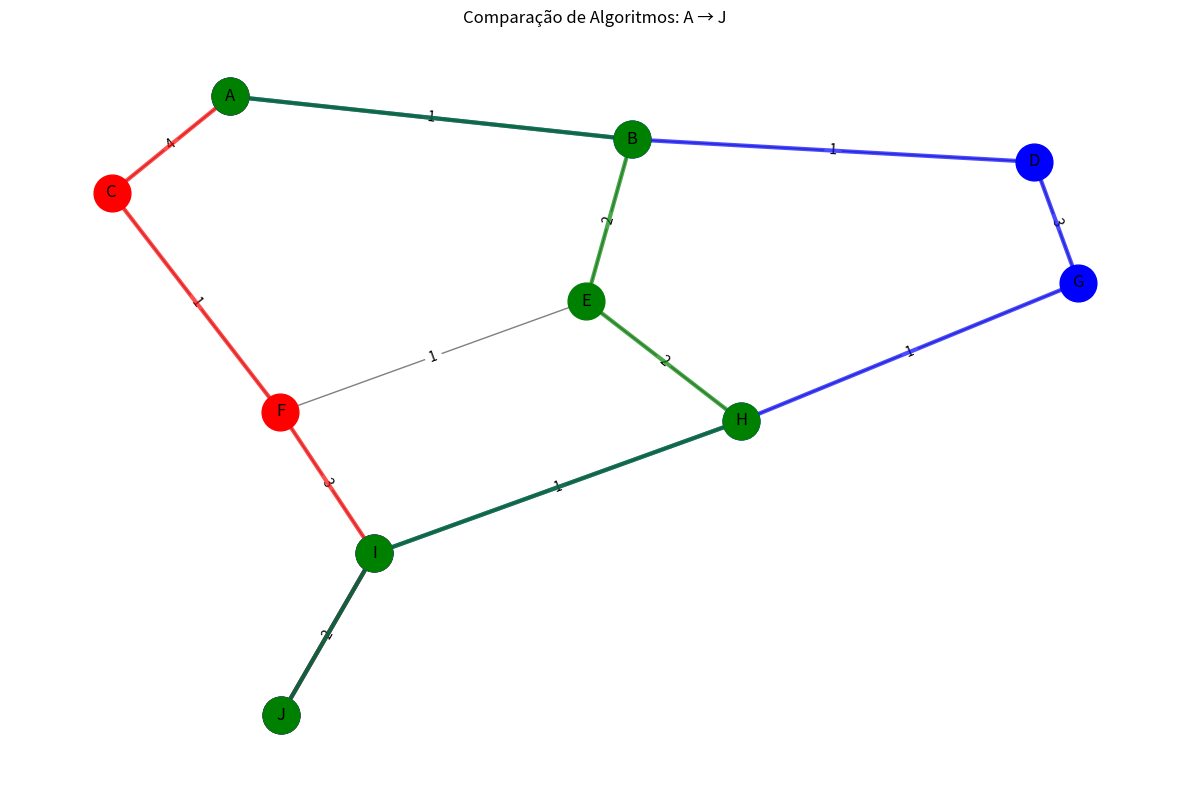

This figure's Python source:
import heapq
import time
from collections import deque
import matplotlib.pyplot as plt
import networkx as nx

class GraphSearch:
    def __init__(self, graph):
        self.graph = graph
    
    def bfs_path(self, start, end):
        """Busca em Largura (BFS) - encontra o caminho mais curto em número de arestas"""
        if start == end:
            return [start]
            
        queue = deque([[start]])
        visited = set([start])
        
        while queue:
            path = queue.popleft()
            node = path[-1]
            
            if node == end:
                return path
            
            for neighbor in self.graph.get(node, []):
                if neighbor not in visited:
                    visited.add(neighbor)
                    new_path = list(path)
                    new_path.append(neighbor)
                    queue.append(new_path)
        
        return None
    
    def dfs_path(self, start, end):
        """Busca em Profundidade (DFS) - encontra um caminho, não necessariamente o mais curto"""
        if start == end:
            return [start]
            
        stack = [[start]]
        visited = set([start])
        
        while stack:
            path = stack.pop()
            node = path[-1]
            
            if node == end:
                return path
            
            for neighbor in reversed(self.graph.get(node, [])):  # reversed para ordem consistente
                if neighbor not in visited:
                    visited.add(neighbor)
                    new_path = list(path)
                    new_path.append(neighbor)
                    stack.append(new_path)
        
        return None
    
    def dijkstra_path(self, start, end, weights):
        """Algoritmo de Dijkstra - encontra o caminho de menor custo"""
        if start == end:
            return [start]
            
        # Inicialização correta - apenas o nó inicial com distância 0
        distances = {start: 0}
        previous = {}
        
        # Fila de prioridade com (distância, nó)
        priority_queue = [(0, start)]
        
        while priority_queue:
            current_distance, current_node = heapq.heappop(priority_queue)
            
            # Se chegamos ao destino, podemos parar
            if current_node == end:
                break
            
            # Se a distância atual é maior que a registrada, pule
            if current_distance > distances.get(current_node, float('inf')):
                continue
            
            # Explorar vizinhos
            for neighbor in self.graph.get(current_node, []):
                # Obter peso da aresta
                edge_weight = weights.get((current_node, neighbor), 1)
                new_distance = current_distance + edge_weight
                
                # Se encontramos um caminho melhor para o vizinho
                if new_distance < distances.get(neighbor, float('inf')):
                    distances[neighbor] = new_distance
                    previous[neighbor] = current_node
                    heapq.heappush(priority_queue, (new_distance, neighbor))
        
        # Reconstruir o caminho se existe um para o destino
        if end not in previous and end != start:
            return None
            
        # Reconstruir caminho do fim para o início
        path = []
        current = end
        
        while current is not None:
            path.append(current)
            current = previous.get(current)
        
        # Inverter o caminho
        path.reverse()
        
        # Verificar se o caminho começa no start
        return path if path and path[0] == start else None

def create_sample_graph():
    """Cria um grafo de exemplo para demonstração"""
    graph = {
        'A': ['B', 'C'],
        'B': ['A', 'D', 'E'],
        'C': ['A', 'F'],
        'D': ['B', 'G'],
        'E': ['B', 'F', 'H'],
        'F': ['C', 'E', 'I'],
        'G': ['D', 'H'],
        'H': ['E', 'G', 'I'],
        'I': ['F', 'H', 'J'],
        'J': ['I']
    }
    
    # Pesos para Dijkstra (alguns caminhos são mais longos)
    weights = {
        ('A', 'B'): 1, ('B', 'A'): 1,
        ('A', 'C'): 4, ('C', 'A'): 4,
        ('B', 'D'): 1, ('D', 'B'): 1,
        ('B', 'E'): 2, ('E', 'B'): 2,
        ('C', 'F'): 1, ('F', 'C'): 1,
        ('D', 'G'): 3, ('G', 'D'): 3,
        ('E', 'F'): 1, ('F', 'E'): 1,
        ('E', 'H'): 2, ('H', 'E'): 2,
        ('F', 'I'): 3, ('I', 'F'): 3,
        ('G', 'H'): 1, ('H', 'G'): 1,
        ('H', 'I'): 1, ('I', 'H'): 1,
        ('I', 'J'): 2, ('J', 'I'): 2
    }
    
    return graph, weights

def visualize_graph(graph, weights, paths, title):
    """Visualiza o grafo e os caminhos encontrados"""
    G = nx.Graph()
    
    # Adicionar nós e arestas
    for node, neighbors in graph.items():
        for neighbor in neighbors:
            weight = weights.get((node, neighbor), 1)
            G.add_edge(node, neighbor, weight=weight)
    
    pos = nx.spring_layout(G, seed=42)
    
    plt.figure(figsize=(12, 8))
    
    # Desenhar o grafo
    nx.draw_networkx_nodes(G, pos, node_color='lightblue', node_size=500)
    nx.draw_networkx_labels(G, pos)
    
    # Desenhar arestas com pesos
    edge_labels = {(u, v): f"{d['weight']}" for u, v, d in G.edges(data=True)}
    nx.draw_networkx_edges(G, pos, edge_color='gray')
    nx.draw_networkx_edge_labels(G, pos, edge_labels=edge_labels)
    
    # Destacar diferentes caminhos com cores
    colors = ['red', 'blue', 'green']
    labels = ['BFS', 'DFS', 'Dijkstra']
    
    for i, (algorithm, path) in enumerate(paths.items()):
        if path:
            # Desenhar arestas do caminho
            path_edges = list(zip(path[:-1], path[1:]))
            nx.draw_networkx_edges(G, pos, edgelist=path_edges, 
                                 edge_color=colors[i], width=3, alpha=0.7)
            # Destacar nós do caminho
            nx.draw_networkx_nodes(G, pos, nodelist=path, 
                                 node_color=colors[i], node_size=700)
    
    plt.title(title)
    plt.axis('off')
    plt.tight_layout()
    plt.show()

def debug_dijkstra(graph, weights, start, end):
    """Função para debug do Dijkstra"""
    print(f"\n🔍 DEBUG DIJKSTRA: {start} → {end}")
    print("-" * 40)
    
    # Mostrar todos os caminhos possíveis e seus custos
    def find_all_paths(current, end, path, visited, all_paths):
        if current == end:
            all_paths.append(path[:])
            return
        
        visited.add(current)
        for neighbor in graph.get(current, []):
            if neighbor not in visited:
                path.append(neighbor)
                find_all_paths(neighbor, end, path, visited, all_paths)
                path.pop()
        visited.remove(current)
    
    all_paths = []
    find_all_paths(start, end, [start], set(), all_paths)
    
    print("Todos os caminhos possíveis:")
    for path in all_paths:
        cost = sum(weights.get((path[i], path[i+1]), 1) for i in range(len(path)-1))
        print(f"  {' → '.join(path)} (custo: {cost})")
    
    # Encontrar o caminho de menor custo manualmente
    if all_paths:
        best_path = min(all_paths, key=lambda p: sum(weights.get((p[i], p[i+1]), 1) for i in range(len(p)-1)))
        best_cost = sum(weights.get((best_path[i], best_path[i+1]), 1) for i in range(len(best_path)-1))
        print(f"\n🎯 Caminho ótimo esperado: {' → '.join(best_path)} (custo: {best_cost})")

def compare_algorithms():
    """Compara os três algoritmos em um exemplo prático"""
    graph, weights = create_sample_graph()
    searcher = GraphSearch(graph)
    
    start, end = 'A', 'J'
    
    print("=" * 60)
    print(f"COMPARAÇÃO DE ALGORITMOS: {start} → {end}")
    print("=" * 60)
    
    # Debug: mostrar caminho ótimo esperado
    debug_dijkstra(graph, weights, start, end)
    
    # Executar BFS
    start_time = time.time()
    bfs_path = searcher.bfs_path(start, end)
    bfs_time = time.time() - start_time
    
    # Executar DFS
    start_time = time.time()
    dfs_path = searcher.dfs_path(start, end)
    dfs_time = time.time() - start_time
    
    # Executar Dijkstra
    start_time = time.time()
    dijkstra_path = searcher.dijkstra_path(start, end, weights)
    dijkstra_time = time.time() - start_time
    
    # Calcular custos
    def calculate_cost(path, weights):
        if not path:
            return float('inf')
        cost = 0
        for i in range(len(path) - 1):
            cost += weights.get((path[i], path[i+1]), 1)
        return cost
    
    bfs_cost = calculate_cost(bfs_path, weights)
    dfs_cost = calculate_cost(dfs_path, weights)
    dijkstra_cost = calculate_cost(dijkstra_path, weights)
    
    # Resultados
    results = {
        'BFS': {
            'path': bfs_path,
            'time': bfs_time,
            'cost': bfs_cost,
            'length': len(bfs_path) if bfs_path else 0
        },
        'DFS': {
            'path': dfs_path,
            'time': dfs_time,
            'cost': dfs_cost,
            'length': len(dfs_path) if dfs_path else 0
        },
        'Dijkstra': {
            'path': dijkstra_path,
            'time': dijkstra_time,
            'cost': dijkstra_cost,
            'length': len(dijkstra_path) if dijkstra_path else 0
        }
    }
    
    # Exibir resultados
    print(f"\n{'='*50}")
    print("RESULTADOS OBTIDOS:")
    print(f"{'='*50}")
    
    for algorithm, result in results.items():
        print(f"\n{algorithm}:")
        if result['path']:
            print(f"  Caminho: {' → '.join(result['path'])}")
            print(f"  Comprimento: {result['length']} nós")
            print(f"  Custo total: {result['cost']}")
            print(f"  Tempo: {result['time']:.6f} segundos")
        else:
            print(f"  ❌ Nenhum caminho encontrado")
            print(f"  Tempo: {result['time']:.6f} segundos")
    
    # Comparação
    successful_results = {k: v for k, v in results.items() if v['path']}
    if successful_results:
        print(f"\n{'='*40}")
        print("ANÁLISE COMPARATIVA:")
        print(f"{'='*40}")
        print(f"Menor caminho (nós): {min(successful_results.items(), key=lambda x: x[1]['length'])[0]}")
        print(f"Menor custo: {min(successful_results.items(), key=lambda x: x[1]['cost'])[0]}")
        print(f"Mais rápido: {min(results.items(), key=lambda x: x[1]['time'])[0]}")
    
    # Visualizar
    paths_for_viz = {
        'BFS': bfs_path,
        'DFS': dfs_path,
        'Dijkstra': dijkstra_path
    }
    visualize_graph(graph, weights, paths_for_viz, 
                   f"Comparação de Algoritmos: {start} → {end}")

def explain_differences():
    """Explica as diferenças entre os algoritmos"""
    print("\n" + "="*60)
    print("EXPLICAÇÃO DAS DIFERENÇAS:")
    print("="*60)
    
    print("\n🔍 BFS (Busca em Largura):")
    print("  • Explora todos os vizinhos primeiro")
    print("  • Garante o caminho mais curto em número de arestas")
    print("  • Usa fila (FIFO)")
    print("  • Complexidade: O(V + E)")
    
    print("\n🔍 DFS (Busca em Profundidade):")
    print("  • Explora o máximo possível em uma direção antes de voltar")
    print("  • Não garante o caminho mais curto")
    print("  • Pode ser mais rápido se o alvo estiver profundo")
    print("  • Usa pilha (LIFO)")
    print("  • Complexidade: O(V + E)")
    
    print("\n📊 Dijkstra:")
    print("  • Considera pesos/custos nas arestas")
    print("  • Garante o caminho de menor custo total")
    print("  • Usa fila de prioridade (min-heap)")
    print("  • Complexidade: O((V + E) log V)")
    print("  • Ideal para redes com diferentes custos")

if __name__ == "__main__":
    compare_algorithms()
    explain_differences()
